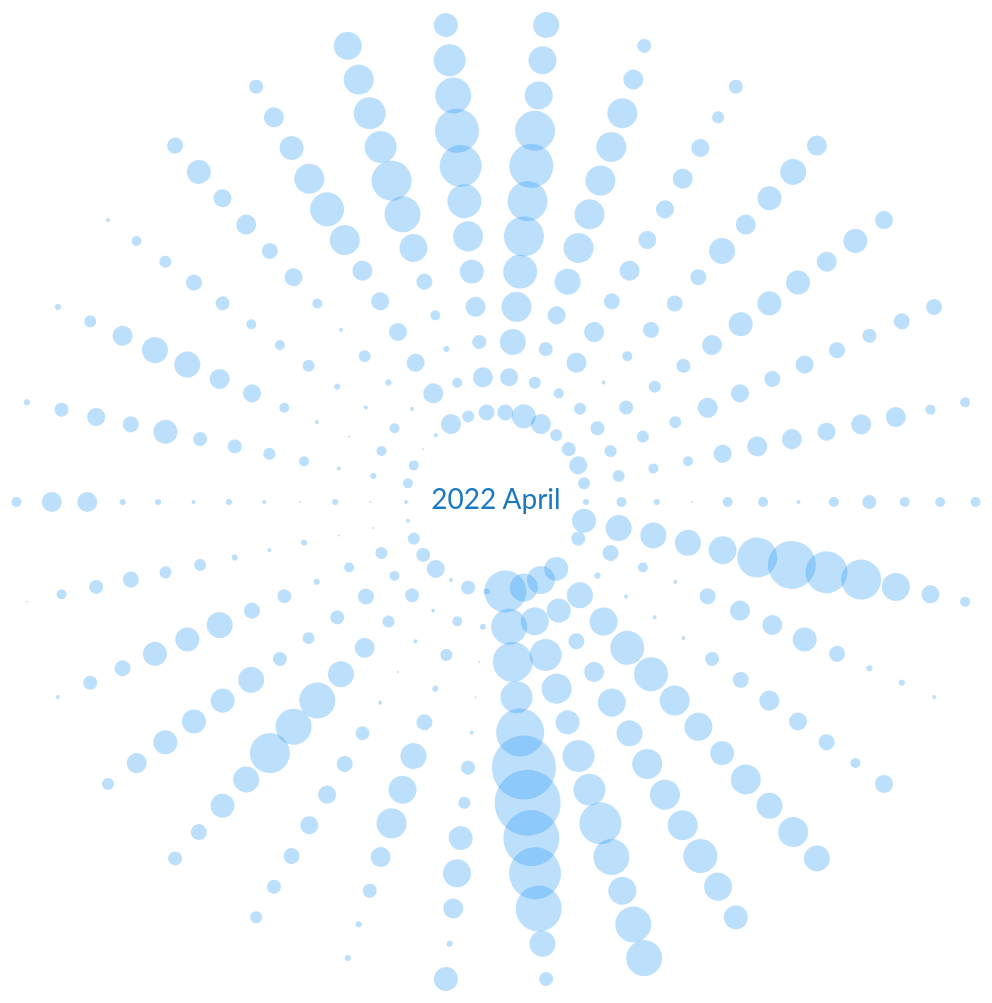
D3 v4 page, settled after 480 driven frames (8 s of simulated time); the page loaded 1 data file(s).




    // set the dimensions and margins of the graph
    var margin = {top: 30, right: 0, bottom: 0, left: 0},
        width = 1060 - margin.left - margin.right,
        height = 1060 - margin.top - margin.bottom,
        innerRadius = 90,
        outerRadius = Math.min(width, height) / 2;   // the outerRadius goes from the middle of the SVG area to the border

    // append the svg object
    
    var svg = d3.select("#my_dataviz")
      .append("svg")
        .attr("width", width + margin.left + margin.right)
        .attr("height", height + margin.top + margin.bottom)
      .append("g")
      .attr("transform", "translate(" + (width / 2 + margin.left) + "," + (height / 2 + margin.top) + ")");
      
    // read the data
    d3.csv("dataTest.csv", function(data) {


      // Scales
      var x = d3.scaleBand()
          .range([0, 2 * Math.PI])    // X axis goes from 0 to 2pi = all around the circle. If I stop at 1Pi, it will be around a half circle
          .align(0)                  // This does nothing
          .domain(data.map(function(d) { return d.Date; })); // The domain of the X axis is the list of states.

      var y = d3.scaleBand()
          .range([innerRadius, outerRadius])   // Domain will be define later.
          .domain(data.map(function(d) { return d.Hour; })); // Domain of Y is from 0 to the max seen in the data
     
          /*
    var min = d3.min(data, function(d){return d.Value;});
    var max = d3.max(data, function(d){return d.Value;});

      var z = d3.scaleBand()
          .range([0, 20])
          .domain(data.map(function(d) { return d.Value; }));
          //.domain([min,max])
          */
          
      // tooltip starts here
      var tooltip = d3.select("#my_dataviz")
        .append("div")
        .style("opacity", 0)
        .attr("class", "tooltip")
        .style("background-color", "white")
        .style("border", "solid")
        .style("border-width", "2px")
        .style("border-radius", "5px")
        .style("padding", "5px")


        // Three function that change the tooltip when user hover / move / leave a cell
        var mouseover = function(d) {
          tooltip
            .style("opacity", 1)
          d3.select(this)
            .style("stroke", "black")
            .style("opacity", 1)
        }
        var mousemove = function(d) {
          tooltip
            .html("The wind speed is: " + d.Value + "<br>" + "The Hour is: " + d.Hour + "<br>" + "The date is: " + d.Date)
            .style("text-align","left")
            .style('left', (d3.event.pageX + 10) + 'px')
            .style('top', (d3.event.pageY + 10) + 'px')
        }
        var mouseleave = function(d) {
          tooltip
            .style("opacity", 0)
          d3.select(this)
            .style("stroke", "none")
            .style("opacity", 0.8)
        }



      // Add the date labels
      /*
      svg.append("g")
          .selectAll("g")
          .data(data)
          .enter()
          .append("g")
            .attr("text-anchor", function(d) { return (x(d.Date) + x.bandwidth() / 2 + Math.PI) % (2 * Math.PI) < Math.PI ? "end" : "start"; })
            .attr("transform", function(d) { return "rotate(" + ((x(d.Date) + x.bandwidth()) * 180 / Math.PI) + ")" + "translate(" + 50 + ")"; })
          .append("text")
            .text(function(d){return(d.Date)})
            .attr("transform", function(d) { return (x(d.Date) + x.bandwidth() / 2 + Math.PI) % (2 * Math.PI) < Math.PI ? "rotate(180)" : "rotate(0)"; })
            .style("font-size", "11px")
            .style("font-family","Roboto")
            .style("fill","#1a78c2")
            .attr("alignment-baseline", "middle")
      */

      svg.append("text")
            .text("2022 April")
            .attr("font-size", "28px")
            .style("fill","#1a78c2")
            .style("font-family","Lato,sans-serif")
            .attr("alignment-baseline", "middle")
            .attr("text-anchor","middle")
            //.attr("text-align","center")
        

    // Add Circles
    
        svg.append("g")
        .selectAll("g")
        .data(data)
        .enter()
        .append("circle")  

          //.attr("r", function(d) {return d.Value; })
          .attr("r", function(d) {return d.Value; })
          .style("fill", "#2196f3")
          .attr('fill-opacity', 0.3)
          
          .attr("transform", function(d) { return "rotate(" + ((x(d.Date) + x.bandwidth()) * 180 / Math.PI) + ")" + "translate(" + (y(d.Hour))  + ")"; })
         // .attr("transform", function(d) { return  + "translate(" + (y(d.Hour))  + ")"; })

        
        .on("mouseover", mouseover)
        .on("mousemove", mousemove)
        .on("mouseleave", mouseleave)

     }

     );


    
    
// ── d3-scale-radial.js
(function(global, factory) {
    typeof exports === "object" && typeof module !== "undefined" ? factory(exports, require("d3-scale")) :
    typeof define === "function" && define.amd ? define(["exports", "d3-scale"], factory) :
    (factory(global.d3 = global.d3 || {}, global.d3));
  }(this, function(exports, d3Scale) {
    'use strict';
  
    function square(x) {
      return x * x;
    }
  
    function radial() {
      var linear = d3Scale.scaleLinear();
  
      function scale(x) {
        return Math.sqrt(linear(x));
      }
  
      scale.domain = function(_) {
        return arguments.length ? (linear.domain(_), scale) : linear.domain();
      };
  
      scale.nice = function(count) {
        return (linear.nice(count), scale);
      };
  
      scale.range = function(_) {
        return arguments.length ? (linear.range(_.map(square)), scale) : linear.range().map(Math.sqrt);
      };
  
      scale.ticks = linear.ticks;
      scale.tickFormat = linear.tickFormat;
  
      return scale;
    }


    exports.scaleRadial = radial;
  
    Object.defineProperty(exports, '__esModule', {value: true});
  }));
  

### data: dataTest.csv
Date, Hour, Value
1 Apr, 0, 12
1 Apr, 2, 13
1 Apr, 4, 13
1 Apr, 6, 13
1 Apr, 8, 14
1 Apr, 10, 20
1 Apr, 12, 24
1 Apr, 14, 21
1 Apr, 16, 20
1 Apr, 18, 14
1 Apr, 20, 9
1 Apr, 22, 5
2 Apr, 0, 7
2 Apr, 2, 8
2 Apr, 4, 5
2 Apr, 6, 2
2 Apr, 8, 8
2 Apr, 10, 10
2 Apr, 12, 10
2 Apr, 14, 12
2 Apr, 16, 8
2 Apr, 18, 3
2 Apr, 20, 3
2 Apr, 22, 2
3 Apr, 0, 0
3 Apr, 2, 3
3 Apr, 4, 2
3 Apr, 6, 2
3 Apr, 8, 2
3 Apr, 10, 7
3 Apr, 12, 8
3 Apr, 14, 10
3 Apr, 16, 9
3 Apr, 18, 8
3 Apr, 20, 5
3 Apr, 22, 9
4 Apr, 0, 12
4 Apr, 2, 13
4 Apr, 4, 14
4 Apr, 6, 17
4 Apr, 8, 17
4 Apr, 10, 15
4 Apr, 12, 14
4 Apr, 14, 12
4 Apr, 16, 15
4 Apr, 18, 13
4 Apr, 20, 15
4 Apr, 22, 13
5 Apr, 0, 14
5 Apr, 2, 12
5 Apr, 4, 8
5 Apr, 6, 10
5 Apr, 8, 14
5 Apr, 10, 13
5 Apr, 12, 15
5 Apr, 14, 15
5 Apr, 16, 15
5 Apr, 18, 17
5 Apr, 20, 14
5 Apr, 22, 12
... 300 more rows